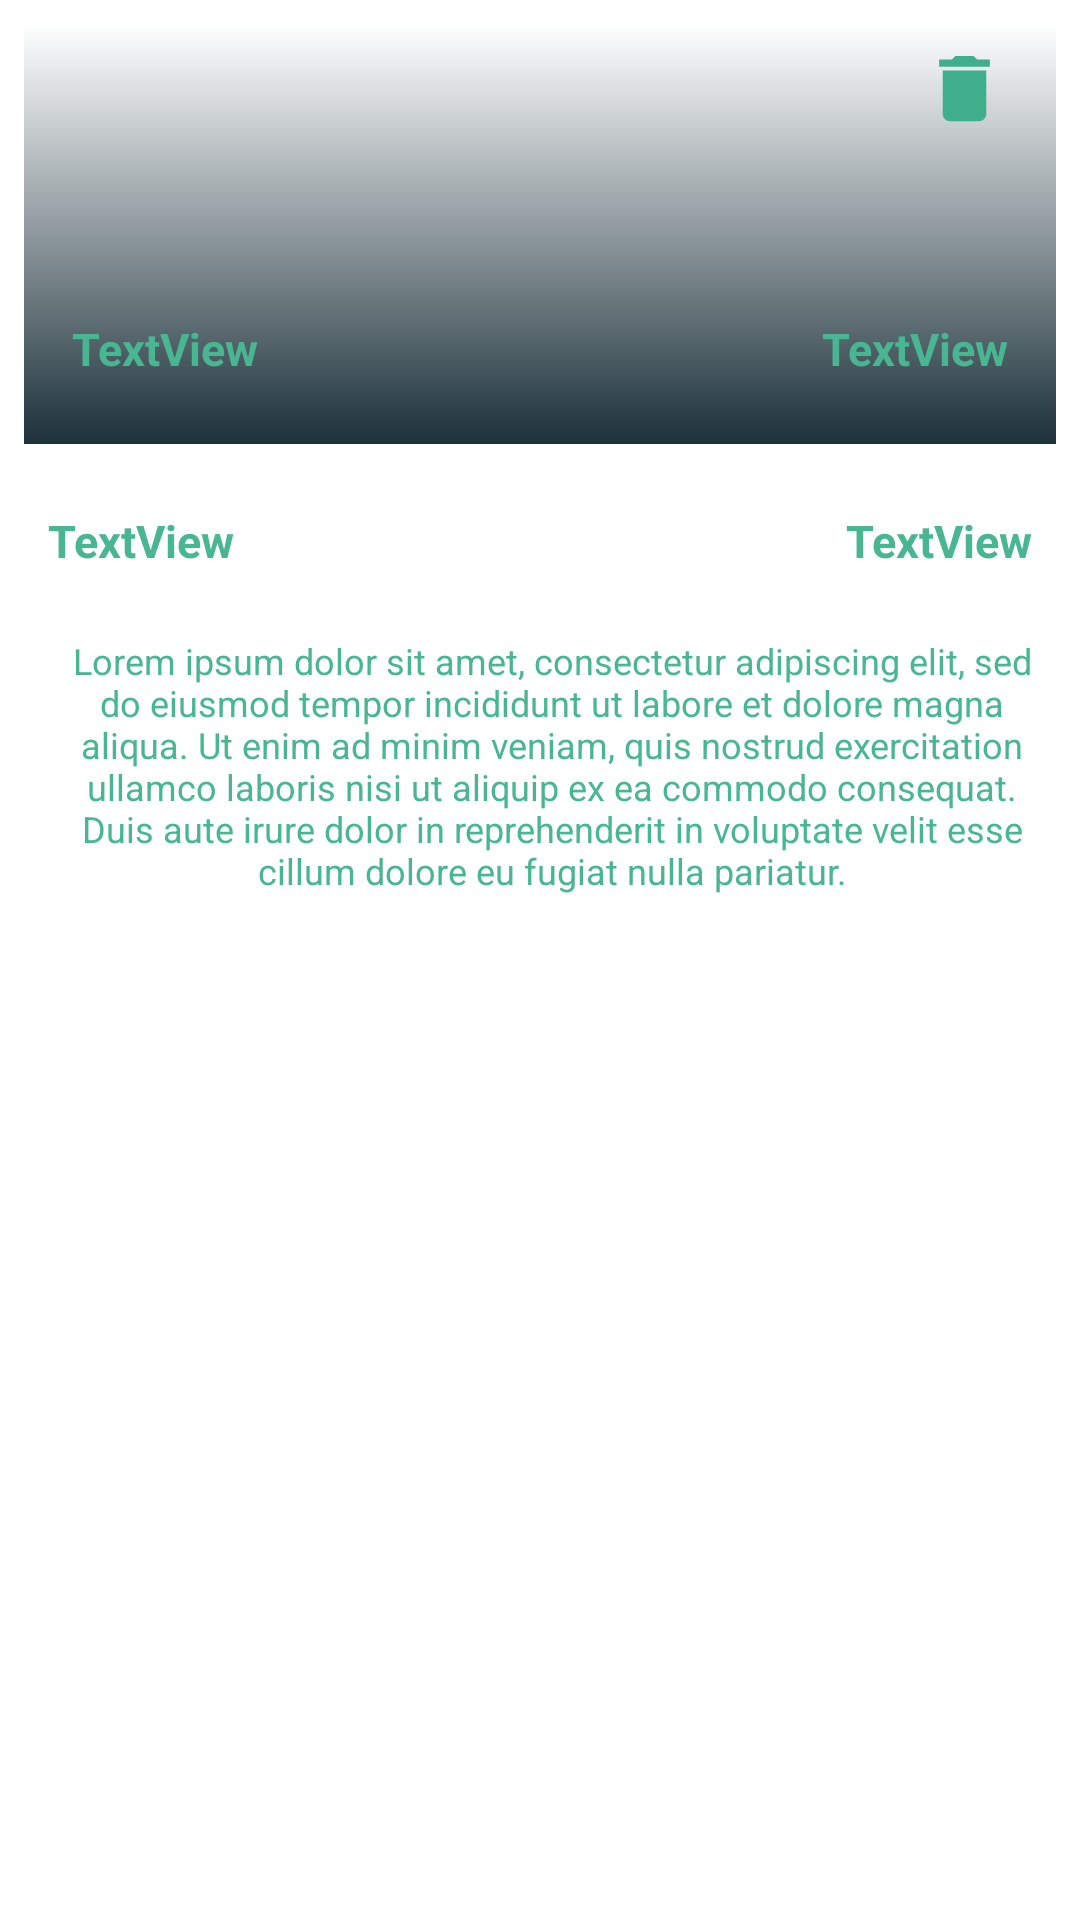

Layout XML and referenced resources for this Android screen:
<!-- AndroidManifest.xml: application theme Theme.CVV2 -->
<!-- res/layout/experience_item.xml -->
<?xml version="1.0" encoding="utf-8"?>
<androidx.constraintlayout.widget.ConstraintLayout xmlns:android="http://schemas.android.com/apk/res/android"
    xmlns:app="http://schemas.android.com/apk/res-auto"
    xmlns:tools="http://schemas.android.com/tools"
    android:layout_width="match_parent"
    android:layout_height="wrap_content"
    android:background="@drawable/shadow"
    android:layout_marginTop="5dp"
    android:padding="8dp">

    <TextView
        android:id="@+id/company_adress"
        android:layout_width="wrap_content"
        android:layout_height="wrap_content"
        android:layout_marginEnd="8dp"
        android:text="TextView"
        android:textColor="@color/colorPrimary"
        android:textSize="15dp"
        android:textStyle="bold"
        app:layout_constraintBottom_toTopOf="@+id/campany_description"
        app:layout_constraintEnd_toEndOf="parent"
        app:layout_constraintTop_toBottomOf="@+id/relativeLayout" />

    <TextView
        android:id="@+id/start_date"
        android:layout_width="wrap_content"
        android:layout_height="wrap_content"
        android:layout_marginStart="8dp"
        android:text="TextView"
        android:textColor="@color/colorPrimary"
        android:textSize="15dp"
        android:textStyle="bold"
        app:layout_constraintBottom_toTopOf="@+id/campany_description"
        app:layout_constraintStart_toStartOf="parent"
        app:layout_constraintTop_toBottomOf="@+id/relativeLayout" />

    <TextView
        android:id="@+id/campany_description"
        android:layout_width="0dp"
        android:layout_height="wrap_content"
        android:layout_marginStart="8dp"
        android:layout_marginTop="64dp"
        android:text="@string/lorem"
        android:textAlignment="center"
        android:textColor="@color/colorPrimary"
        android:textSize="12dp"
        app:layout_constraintEnd_toEndOf="parent"
        app:layout_constraintHorizontal_bias="0.25"
        app:layout_constraintStart_toStartOf="parent"
        app:layout_constraintTop_toBottomOf="@+id/relativeLayout" />

    <RelativeLayout
        android:id="@+id/relativeLayout"
        android:layout_width="0dp"
        android:layout_height="140dp"
        android:background="@drawable/ic_logo_amazon"
        app:layout_constraintEnd_toEndOf="parent"
        app:layout_constraintStart_toStartOf="parent"
        app:layout_constraintTop_toTopOf="parent">

        <androidx.constraintlayout.widget.ConstraintLayout
            android:layout_width="match_parent"
            android:layout_height="match_parent"
            android:background="@drawable/gradiant_overlay">

            <TextView
                android:id="@+id/company_name"
                android:layout_width="wrap_content"
                android:layout_height="wrap_content"
                android:layout_marginStart="16dp"
                android:text="TextView"
                android:textColor="@color/colorPrimary"
                android:textSize="15dp"
                android:textStyle="bold"
                app:layout_constraintBottom_toBottomOf="parent"
                app:layout_constraintStart_toStartOf="parent"
                app:layout_constraintTop_toTopOf="parent"
                app:layout_constraintVertical_bias="0.82" />

            <TextView
                android:id="@+id/end_date"
                android:layout_width="wrap_content"
                android:layout_height="wrap_content"
                android:layout_marginEnd="16dp"
                android:text="TextView"
                android:textColor="@color/colorPrimary"
                android:textSize="15dp"
                android:textStyle="bold"
                app:layout_constraintBottom_toBottomOf="parent"
                app:layout_constraintEnd_toEndOf="parent"
                app:layout_constraintTop_toTopOf="parent"
                app:layout_constraintVertical_bias="0.82" />

            <ImageView
                android:id="@+id/delete"
                android:layout_width="29dp"
                android:layout_height="32dp"
                android:layout_marginEnd="16dp"
                app:layout_constraintBottom_toTopOf="@+id/end_date"
                app:layout_constraintEnd_toEndOf="parent"
                app:layout_constraintTop_toTopOf="parent"
                app:layout_constraintVertical_bias="0.07999998"
                app:srcCompat="@drawable/ic_baseline_delete_24" />
        </androidx.constraintlayout.widget.ConstraintLayout>


    </RelativeLayout>


</androidx.constraintlayout.widget.ConstraintLayout>
<!-- resources referenced by this layout -->
<resources>
  <color name="colorPrimary">#49B692</color>
  <!-- drawable gradiant_overlay (drawable) -->
  <?xml version="1.0" encoding="utf-8"?>
  <shape  xmlns:android="http://schemas.android.com/apk/res/android">
  
      <gradient
          android:type="linear"
          android:angle="90"
          android:startColor="@color/primaryDarkColor"
          android:endColor="#00000000" />
  
  </shape >
  <!-- drawable ic_baseline_delete_24 (drawable) -->
  <vector android:height="24dp" android:tint="#3FAE8B"
      android:viewportHeight="24" android:viewportWidth="24"
      android:width="24dp" xmlns:android="http://schemas.android.com/apk/res/android">
      <path android:fillColor="@android:color/white" android:pathData="M6,19c0,1.1 0.9,2 2,2h8c1.1,0 2,-0.9 2,-2V7H6v12zM19,4h-3.5l-1,-1h-5l-1,1H5v2h14V4z"/>
  </vector>
  <string name="lorem">Lorem ipsum dolor sit amet, consectetur adipiscing elit, sed do eiusmod tempor incididunt ut labore et dolore magna aliqua. Ut enim ad minim veniam, quis nostrud exercitation ullamco laboris nisi ut aliquip ex ea commodo consequat. Duis aute irure dolor in reprehenderit in voluptate velit esse cillum dolore eu fugiat nulla pariatur.</string>
  <style name="Theme.CVV2" parent="Theme.MaterialComponents.Light">
          
          <item name="colorPrimary">@color/purple_500</item>
          <item name="colorPrimaryVariant">@color/purple_700</item>
          <item name="colorOnPrimary">@color/white</item>
          
          <item name="colorSecondary">@color/teal_200</item>
          <item name="colorSecondaryVariant">@color/teal_700</item>
          <item name="colorOnSecondary">@color/black</item>
          
          <item name="android:statusBarColor">?attr/colorPrimaryVariant</item>
          
      </style>
  <color name="primaryDarkColor">#1c313a</color>
  <color name="purple_500">#008564</color>
  <color name="purple_700">#7ee9c2</color>
  <color name="white">#FFFFFFFF</color>
  <color name="teal_200">#9cd7c5</color>
  <color name="teal_700">#6ca595</color>
  <color name="black">#cefff8</color>
</resources>
